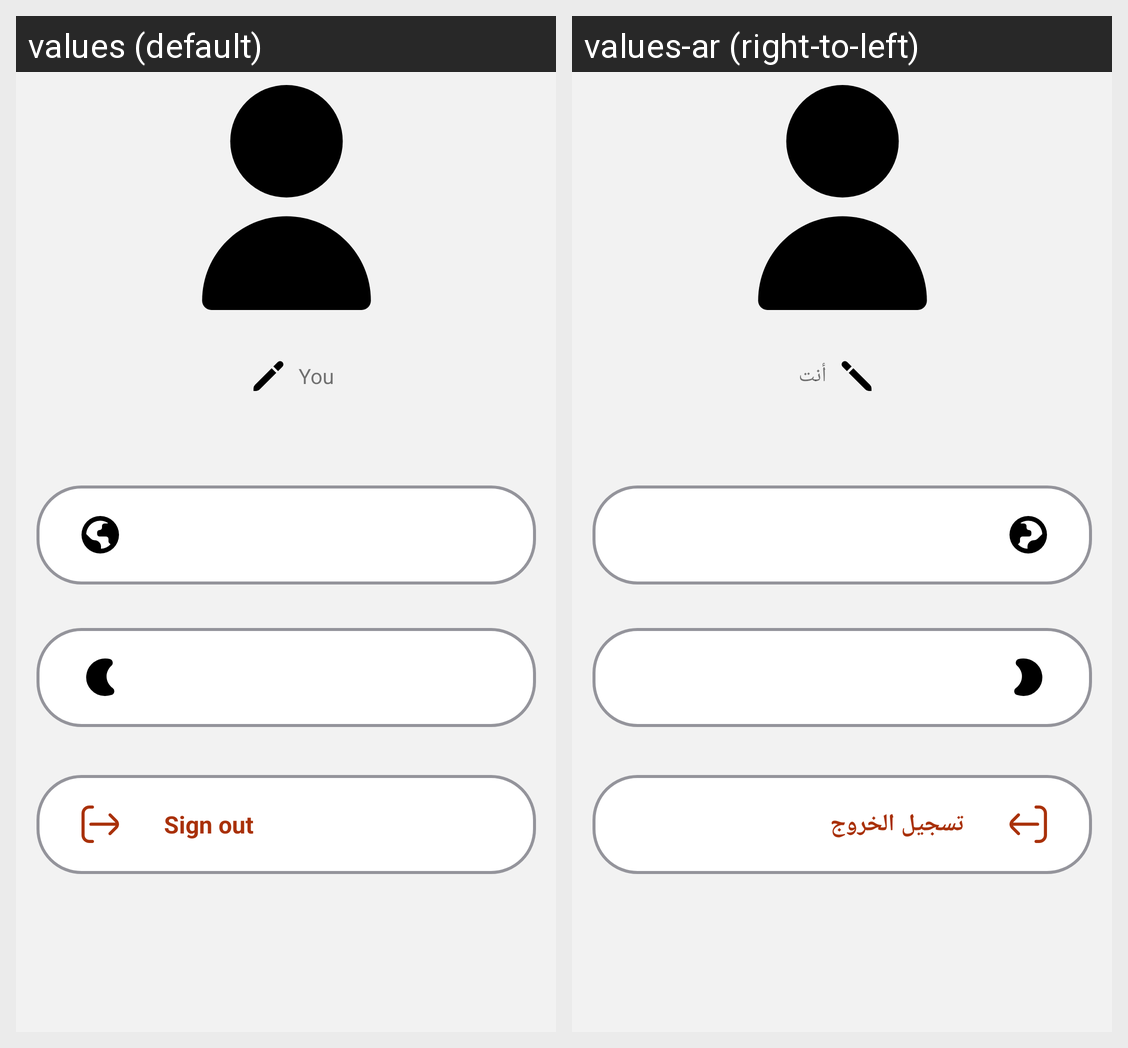

Translations of the strings shown on this Android screen, per locale in the grid:
Android screen res/layout/fragment_setting.xml rendered under 2 locales, left to right: values (default), values-ar (right-to-left). Device: Nexus 5 (rendered at 1080×1920; each locale shown at half size, 540×960, under a caption strip naming it); theme Theme.MotivationalQuotesApp.
Strings drawn on this screen, with the default value and each locale's value (text and hints the layout hard-codes, and strings that could not be matched under every locale, appear in the picture but are not listed):

you
  values: You
  values-ar: أنت

sign_out
  values: Sign out
  values-ar: تسجيل الخروج
